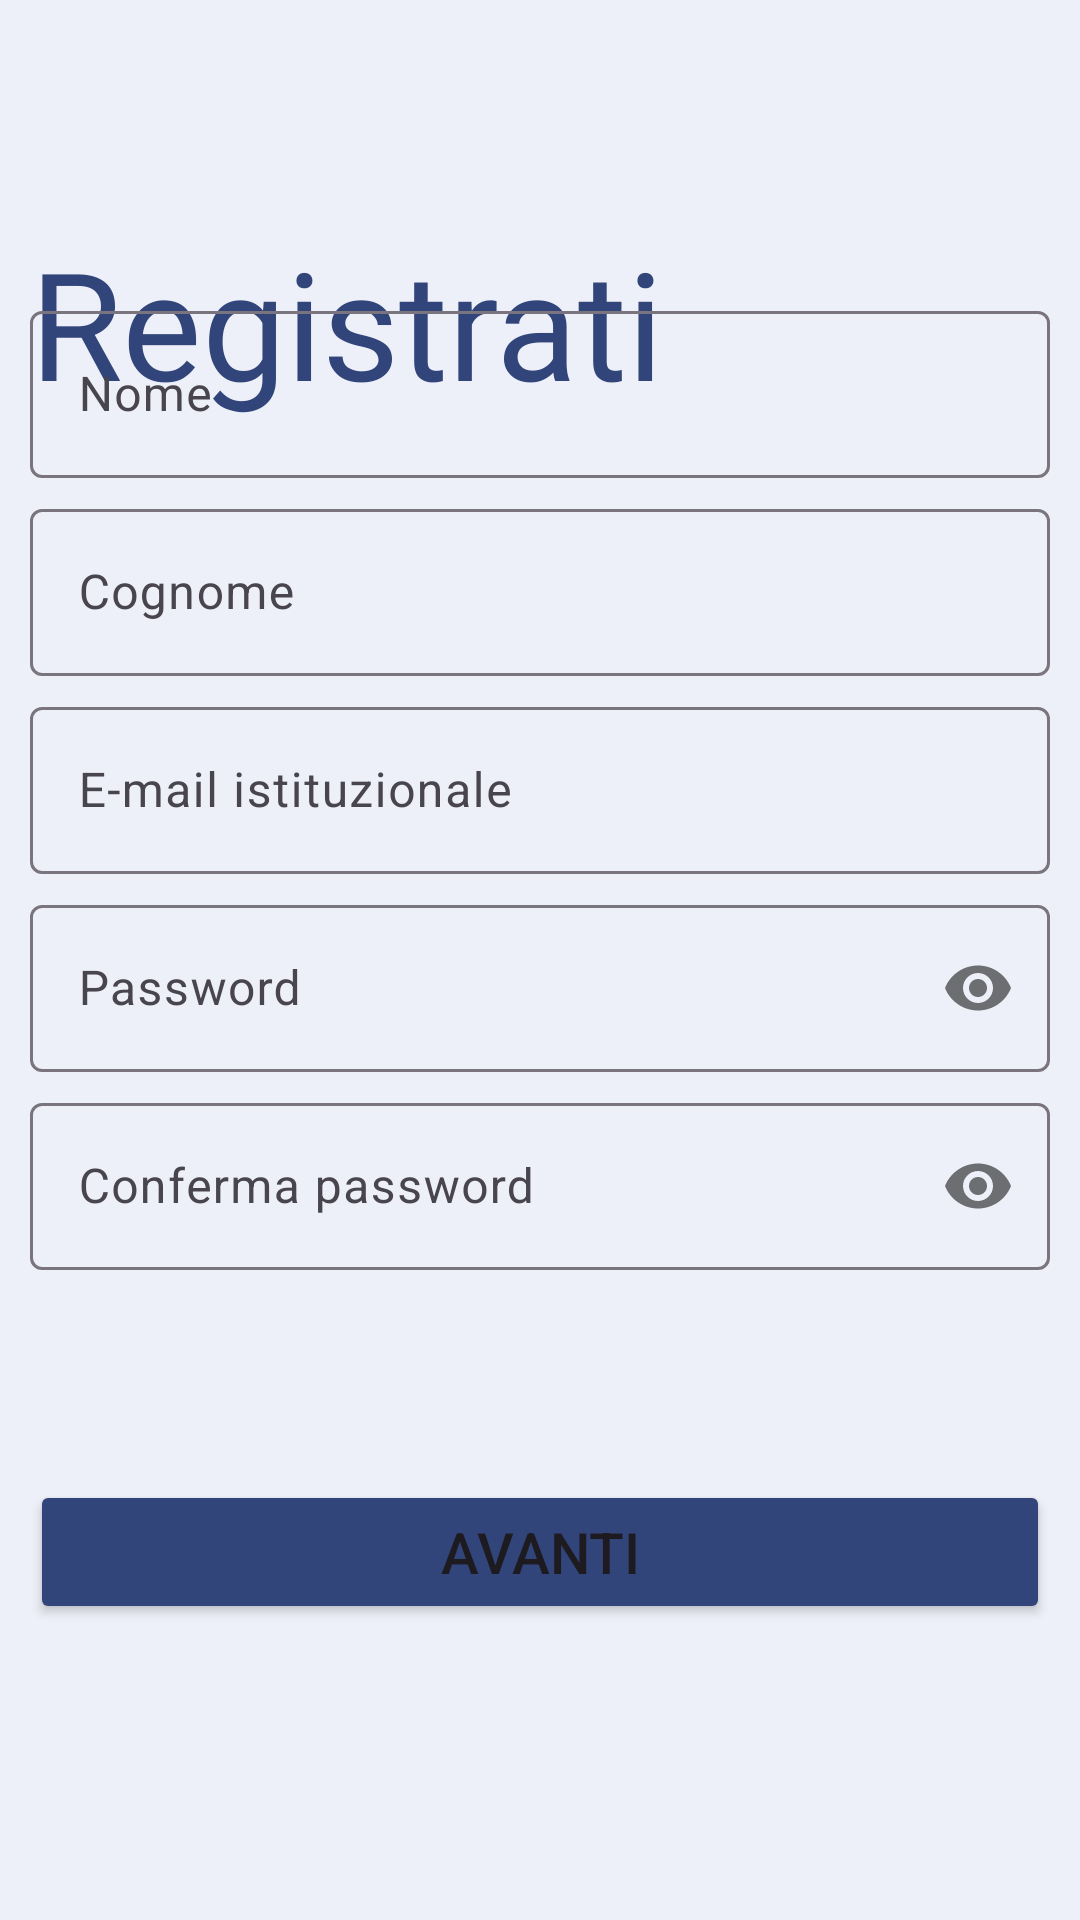

Android layout source for this screen:
<!-- AndroidManifest.xml: application theme Theme.LaureApp -->
<!-- res/layout/activity_registrazione.xml -->
<?xml version="1.0" encoding="utf-8"?>
<RelativeLayout xmlns:android="http://schemas.android.com/apk/res/android"
    xmlns:app="http://schemas.android.com/apk/res-auto"
    xmlns:tools="http://schemas.android.com/tools"
    android:layout_width="match_parent"
    android:layout_height="match_parent"
    tools:context=".ActivityRegistrazione">

    <androidx.appcompat.widget.Toolbar
        android:id="@+id/toolbar_registrazione"
        android:layout_width="match_parent"
        android:layout_height="wrap_content"
        app:title=" "
        />


    <TextView
        android:id="@+id/txt_registrati"
        android:layout_width="wrap_content"
        android:layout_height="wrap_content"
        android:layout_below="@id/toolbar_registrazione"
        android:layout_marginStart="@dimen/margine_bordi_laterali"
        android:layout_marginTop="@dimen/margine_bordi_laterali"
        android:layout_marginEnd="@dimen/margine_bordi_laterali"
        android:fontFamily="@font/roboto_bold"
        android:text="Registrati"
        android:textColor="@color/coloreTestoPrimario"
        android:textSize="@dimen/dimensioni_Testo_Primario" />


    <LinearLayout
        android:id="@+id/contenitore_edit_text"
        android:layout_width="match_parent"
        android:layout_height="wrap_content"
        android:layout_centerInParent="true"
        android:layout_marginStart="@dimen/margine_bordi_laterali"
        android:layout_marginEnd="@dimen/margine_bordi_laterali"
        android:orientation="vertical">


        <com.google.android.material.textfield.TextInputLayout
            android:id="@+id/edt_nome"
            android:layout_width="match_parent"
            android:layout_height="wrap_content">

            <com.google.android.material.textfield.TextInputEditText
                android:id="@+id/etNome"
                android:layout_width="match_parent"
                android:layout_height="wrap_content"
                android:hint="@string/nome"
                android:inputType="textCapSentences"/>

        </com.google.android.material.textfield.TextInputLayout>

        <com.google.android.material.textfield.TextInputLayout
            android:id="@+id/edt_Cognome"
            android:layout_width="match_parent"
            android:layout_marginTop="5dp"
            android:layout_height="wrap_content">

            <com.google.android.material.textfield.TextInputEditText
                android:id="@+id/etCognome"
                android:layout_width="match_parent"
                android:layout_height="wrap_content"
                android:hint="@string/cognome"
                android:inputType="textCapSentences"/>

        </com.google.android.material.textfield.TextInputLayout>


        <com.google.android.material.textfield.TextInputLayout
            android:id="@+id/edt_email"
            android:layout_width="match_parent"
            android:layout_height="wrap_content"
            android:layout_marginTop="5dp">

            <com.google.android.material.textfield.TextInputEditText
                android:id="@+id/etEmail"
                android:layout_width="match_parent"
                android:layout_height="wrap_content"
                android:hint="E-mail istituzionale"
                android:inputType="textEmailAddress"/>

        </com.google.android.material.textfield.TextInputLayout>


        <com.google.android.material.textfield.TextInputLayout
            android:id="@+id/edt_password"
            android:layout_width="match_parent"
            android:layout_height="wrap_content"
            android:layout_marginTop="5dp"
            app:passwordToggleEnabled="true"
            android:layout_below="@+id/btn3">

            <com.google.android.material.textfield.TextInputEditText
                android:id="@+id/etPassword"
                android:layout_width="match_parent"
                android:layout_height="wrap_content"
                android:hint="Password"

                android:inputType="textPassword"/>

        </com.google.android.material.textfield.TextInputLayout>

        <com.google.android.material.textfield.TextInputLayout
            android:id="@+id/edt_conferma_password"
            android:layout_width="match_parent"
            android:layout_height="wrap_content"
            android:layout_marginTop="5dp"
            app:passwordToggleEnabled="true"
            android:layout_below="@+id/btn3">

            <com.google.android.material.textfield.TextInputEditText
                android:id="@+id/et_conferma_Password"
                android:layout_width="match_parent"
                android:layout_height="wrap_content"
                android:hint="@string/conferma_password"

                android:inputType="textPassword"/>

        </com.google.android.material.textfield.TextInputLayout>


        <Button
            android:id="@+id/btn_avanti"
            android:layout_width="match_parent"
            android:layout_height="wrap_content"
            android:layout_gravity="center"
            android:layout_marginTop="70dp"
            android:backgroundTint="@color/richiamo_azione"
            android:textSize="19sp"
            android:text="@string/avanti"/>

    </LinearLayout>

</RelativeLayout>
<!-- resources referenced by this layout -->
<resources>
  <color name="coloreTestoPrimario">#31457A</color>
  <color name="richiamo_azione">#31457A</color>
  <dimen name="dimensioni_Testo_Primario">50sp</dimen>
  <dimen name="margine_bordi_laterali">10dp</dimen>
  <string name="avanti">Avanti</string>
  <string name="cognome">Cognome</string>
  <string name="conferma_password">Conferma password</string>
  <string name="nome">Nome</string>
  <style name="Theme.LaureApp" parent="Base.Theme.LaureApp" />
  <style name="Base.Theme.LaureApp" parent="Theme.Material3.DayNight.NoActionBar">
          <item name="colorPrimary">@color/richiamo_azione</item>
          <item name="colorPrimaryDark">@color/background</item>
          <item name="colorAccent">#000000</item>
  
          
          
          
          
          
  
          <item name="android:colorBackground">@color/background</item> 
          <item name="android:colorAccent">@color/richiamo_azione</item> 
      </style>
  <color name="background">#EDF0F8</color>
</resources>
